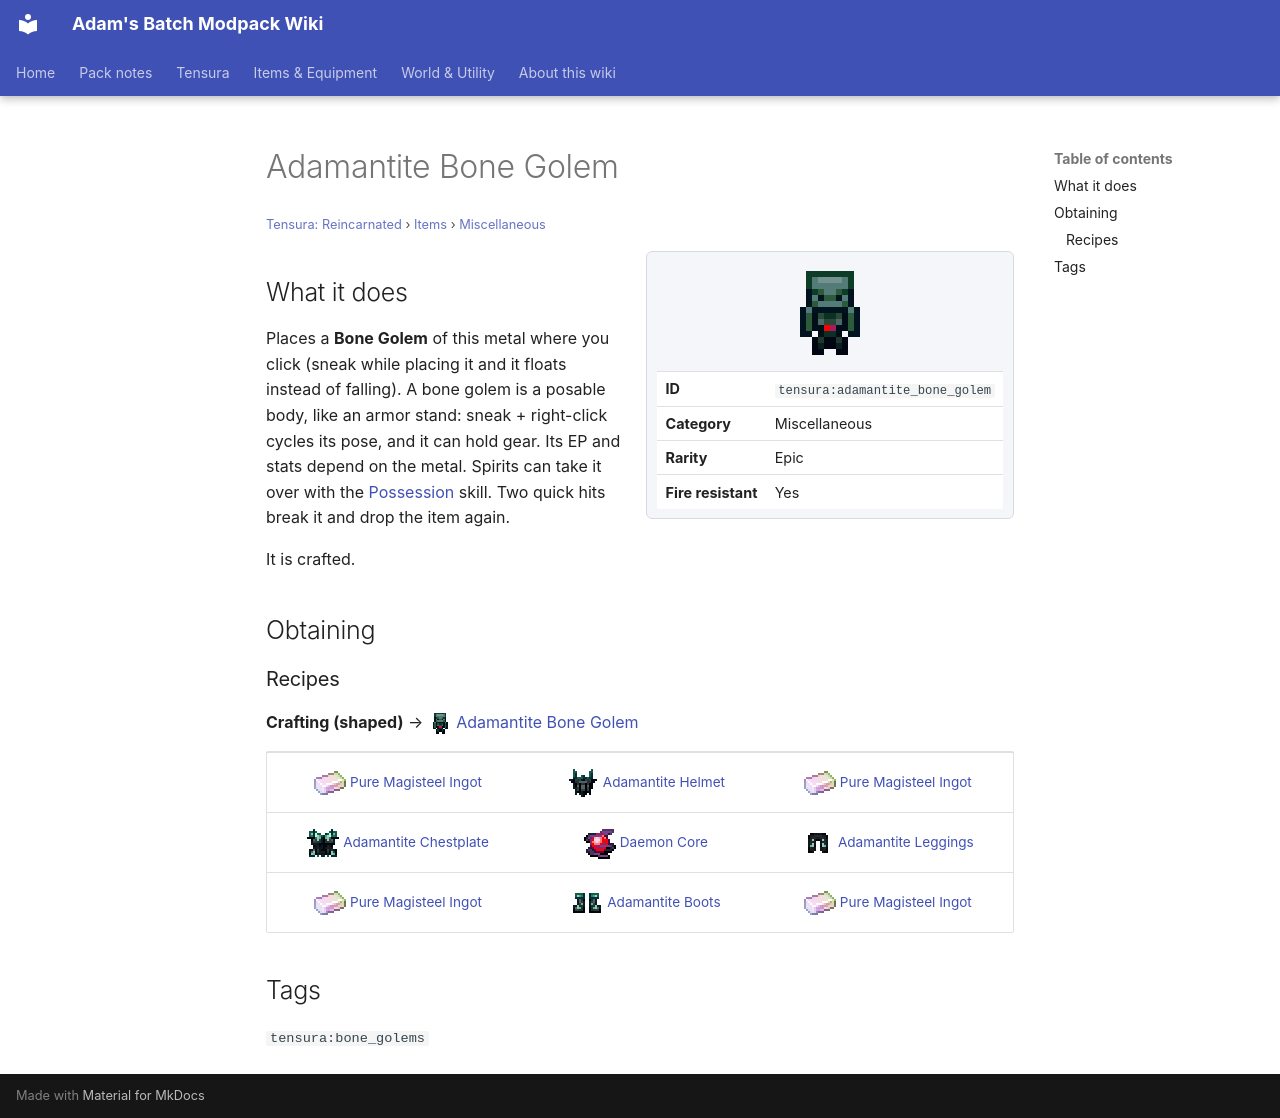

repository: Proteus-Nell/Adams-Batch-MC-Modpack-Wiki · page: tensura-reincarnated/items/miscellaneous/adamantite-bone-golem/index.html · generator: mkdocs

# Adamantite Bone Golem

<small>[Tensura: Reincarnated](../../index.md) &rsaquo; [Items](../index.md) &rsaquo; [Miscellaneous](index.md)</small>

<div class="infobox" markdown>

![Adamantite Bone Golem](../../../assets/icons/tensura/item/adamantite_bone_golem.png)

| | |
|---|---|
| **ID** | `tensura:adamantite_bone_golem` |
| **Category** | Miscellaneous |
| **Rarity** | Epic |
| **Fire resistant** | Yes |

</div>

## What it does

Places a **Bone Golem** of this metal where you click (sneak while placing it and it floats instead of falling). A bone golem is a posable body, like an armor stand: sneak + right-click cycles its pose, and it can hold gear. Its EP and stats depend on the metal. Spirits can take it over with the [Possession](../../abilities/intrinsic-skills/possession.md) skill. Two quick hits break it and drop the item again.

It is crafted.

## Obtaining

### Recipes

**Crafting (shaped)** &rarr; ![](../../../assets/icons/tensura/item/adamantite_bone_golem.png) [Adamantite Bone Golem](adamantite-bone-golem.md)

<div class="recipe" markdown>

| | | |
|---|---|---|
| ![](../../../assets/icons/tensura/item/pure_magisteel_ingot.png) [Pure Magisteel Ingot](../materials/pure-magisteel-ingot.md) | ![](../../../assets/icons/tensura/item/adamantite_helmet.png) [Adamantite Helmet](../armor/adamantite-helmet.md) | ![](../../../assets/icons/tensura/item/pure_magisteel_ingot.png) [Pure Magisteel Ingot](../materials/pure-magisteel-ingot.md) |
| ![](../../../assets/icons/tensura/item/adamantite_chestplate.png) [Adamantite Chestplate](../armor/adamantite-chestplate.md) | ![](../../../assets/icons/tensura/item/daemon_core.png) [Daemon Core](../materials/daemon-core.md) | ![](../../../assets/icons/tensura/item/adamantite_leggings.png) [Adamantite Leggings](../armor/adamantite-leggings.md) |
| ![](../../../assets/icons/tensura/item/pure_magisteel_ingot.png) [Pure Magisteel Ingot](../materials/pure-magisteel-ingot.md) | ![](../../../assets/icons/tensura/item/adamantite_boots.png) [Adamantite Boots](../armor/adamantite-boots.md) | ![](../../../assets/icons/tensura/item/pure_magisteel_ingot.png) [Pure Magisteel Ingot](../materials/pure-magisteel-ingot.md) |

</div>

## Tags

`tensura:bone_golems`
